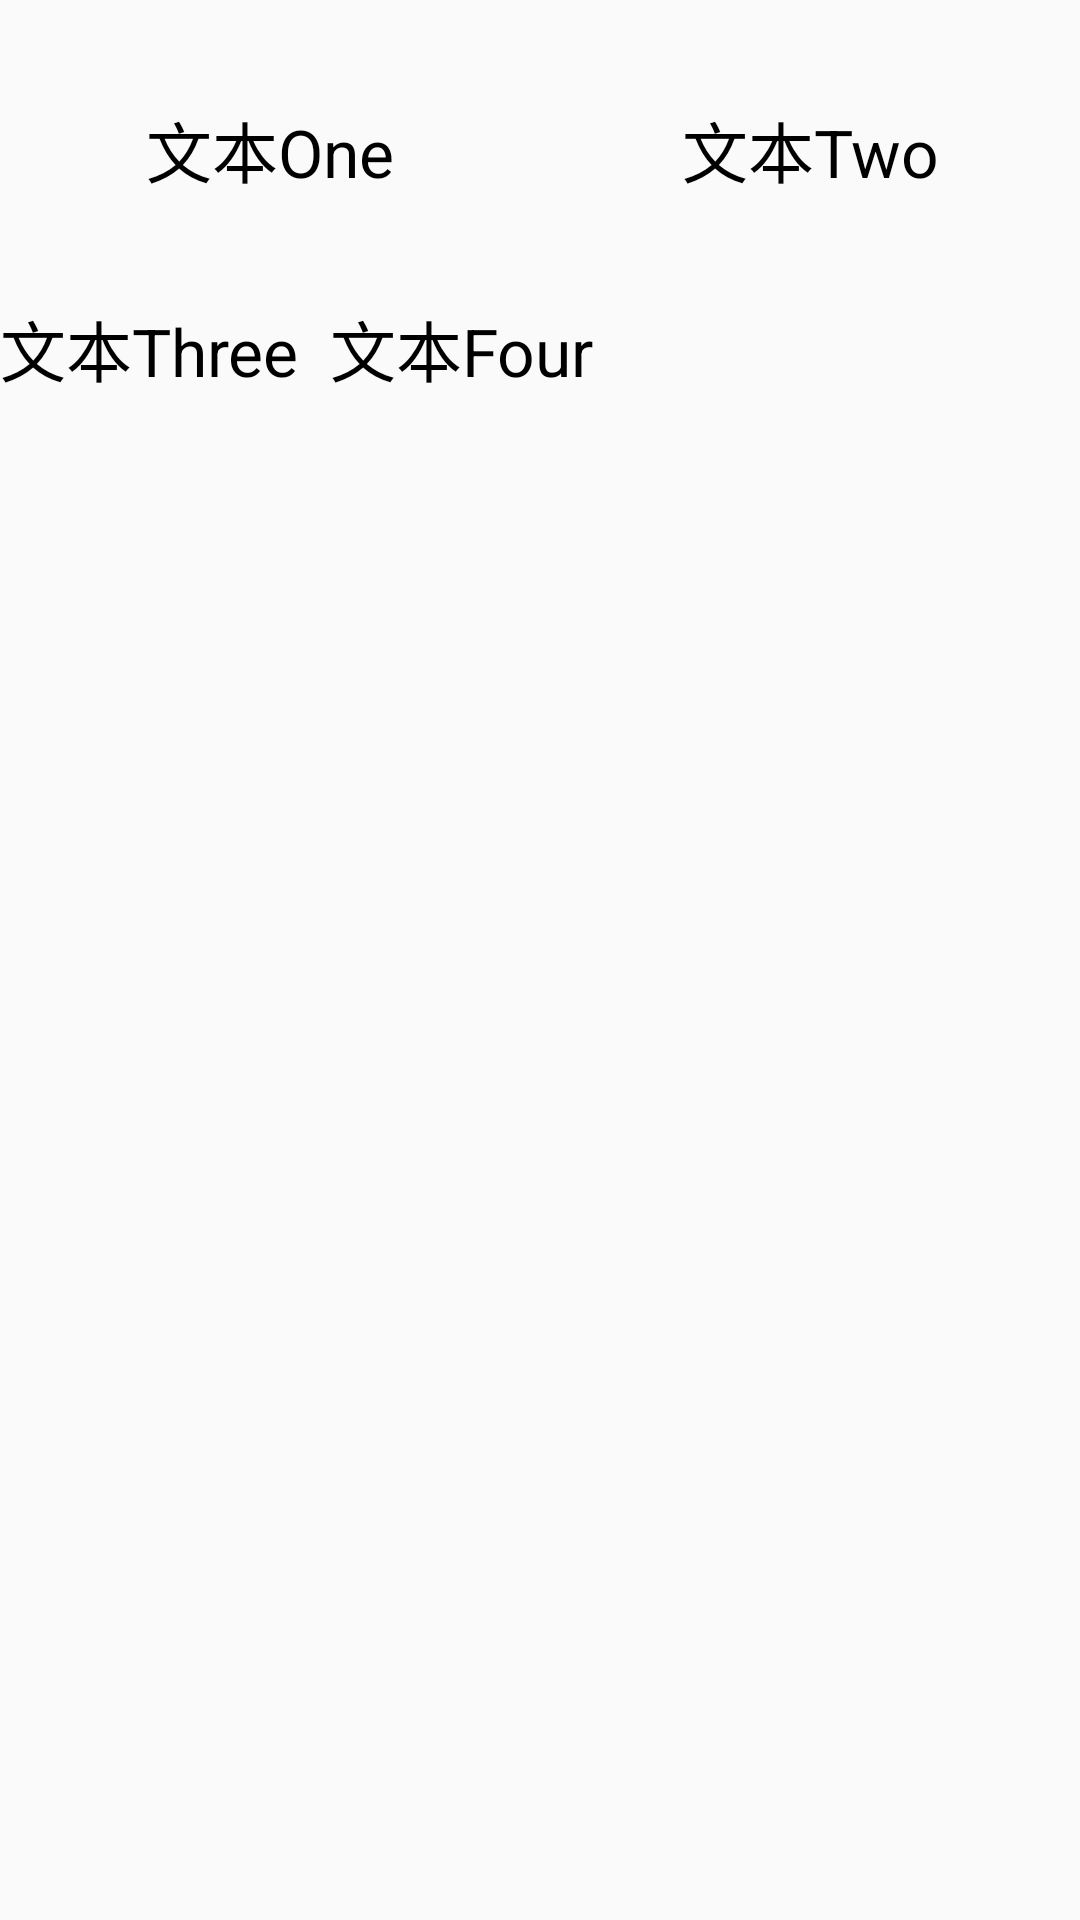

Here is an Android app screen rendered from its layout file. Give the layout XML and the strings, colors and styles it references.
<!-- AndroidManifest.xml: application theme AppTheme -->
<!-- res/layout/layout_list_table_layout.xml -->
<?xml version="1.0" encoding="utf-8"?>
<TableLayout xmlns:android="http://schemas.android.com/apk/res/android"
    xmlns:tools="http://schemas.android.com/tools"
    android:layout_width="match_parent"
    android:layout_height="match_parent"
    tools:ignore="HardcodedText">

    
    <TableRow>

        <TextView
            android:layout_width="0dp"
            android:layout_height="50dp"
            android:layout_weight="1"
            android:gravity="center"
            android:text="文本One"
            android:textSize="22sp"
            android:textColor="@color/black"/>

        <TextView
            android:layout_width="0dp"
            android:layout_height="100dp"
            android:layout_weight="1"
            android:gravity="center"
            android:text="文本Two"
            android:textSize="22sp"
            android:textColor="@color/black"/>

    </TableRow>

    <TableRow>
        
        <TextView
            android:gravity="center"
            android:text="文本Three"
            android:textSize="22sp"
            android:textColor="@color/black"/>

        <TextView
            android:layout_marginStart="10dp"
            android:gravity="center"
            android:text="文本Four"
            android:textSize="22sp"
            android:textColor="@color/black"/>

    </TableRow>

</TableLayout>
<!-- resources referenced by this layout -->
<resources>
  <color name="black">#000000</color>
  <style name="AppTheme" parent="Theme.AppCompat.Light.DarkActionBar">
          
          <item name="colorPrimary">@color/colorPrimary</item>
          <item name="colorPrimaryDark">@color/colorPrimaryDark</item>
          <item name="colorAccent">@color/colorAccent</item>
      </style>
  <color name="colorPrimary">#008577</color>
  <color name="colorPrimaryDark">#00574B</color>
  <color name="colorAccent">#D81B60</color>
</resources>
